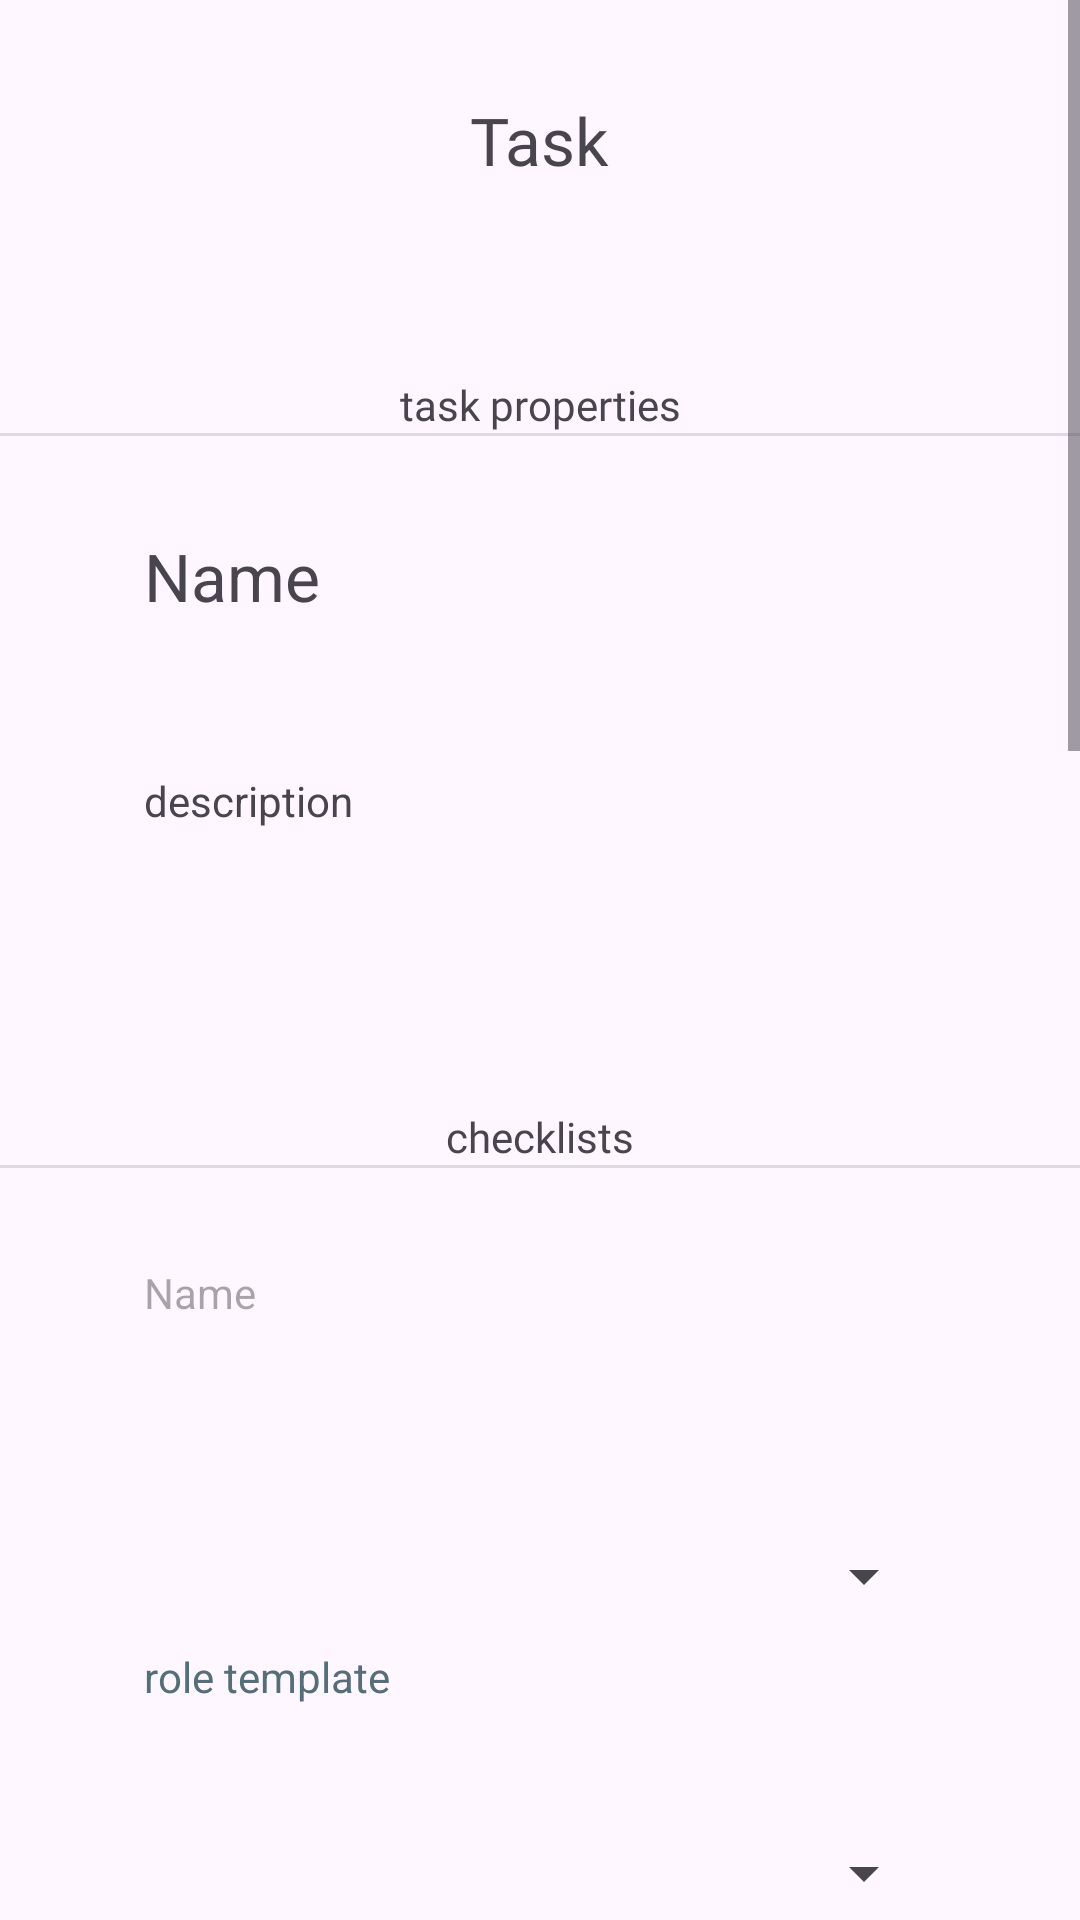

Here is an Android app screen rendered from its layout file. Give the layout XML and the strings, colors and styles it references.
<!-- AndroidManifest.xml: application theme Theme.TASKraken -->
<!-- res/layout/fragment_task_page.xml -->
<?xml version="1.0" encoding="utf-8"?>
<FrameLayout xmlns:android="http://schemas.android.com/apk/res/android"
    xmlns:tools="http://schemas.android.com/tools"
    android:layout_width="match_parent"
    android:layout_height="match_parent"
    tools:context=".fragments.TaskPageFragment">

    <ScrollView
        android:layout_width="match_parent"
        android:layout_height="match_parent"
        android:fillViewport="true">

        <LinearLayout
            android:layout_width="match_parent"
            android:layout_height="wrap_content"
            android:gravity="center_horizontal"
            android:orientation="vertical">

            <TextView
                android:id="@+id/text_task_page_title"
                android:layout_width="wrap_content"
                android:layout_height="wrap_content"
                android:layout_gravity="center_horizontal"
                android:layout_marginTop="32dp"
                android:fontFamily="@font/allerta"
                android:text="@string/task"
                android:textSize="22sp" />


            <TextView
                android:id="@+id/text_task_subtitle"
                android:layout_width="match_parent"
                android:layout_height="wrap_content"
                android:layout_marginHorizontal="48dp"
                android:fontFamily="@font/allerta"
                android:gravity="center"
                android:paddingTop="64dp"
                android:text="@string/text_task_properties" />

            <View
                android:id="@+id/divider"
                android:layout_width="match_parent"
                android:layout_height="1dp"
                android:background="?android:attr/listDivider" />

            <TextView
                android:id="@+id/textView_task_name"
                android:layout_width="match_parent"
                android:layout_height="wrap_content"
                android:layout_marginHorizontal="48dp"
                android:layout_marginTop="32dp"
                android:autofillHints=""
                android:ems="10"
                android:inputType="text"
                android:minHeight="48dp"
                android:text="@string/name"
                android:textSize="22sp"
                tools:ignore="LabelFor" />

            <TextView
                android:id="@+id/textView_text_desc_FTsP"
                android:layout_width="match_parent"
                android:layout_height="wrap_content"
                android:layout_marginHorizontal="48dp"
                android:layout_marginTop="32dp"
                android:autofillHints=""
                android:ems="10"
                android:text="@string/description"
                android:minHeight="48dp"
                tools:ignore="LabelFor" />

            <TextView
                android:id="@+id/text_checklists_subtitle_FTsP"
                android:layout_width="match_parent"
                android:layout_height="wrap_content"
                android:layout_marginHorizontal="48dp"
                android:fontFamily="@font/allerta"
                android:gravity="center"
                android:paddingTop="64dp"
                android:text="@string/checklists" />

            <View
                android:id="@+id/divider2_FTsP"
                android:layout_width="match_parent"
                android:layout_height="1dp"
                android:background="?android:attr/listDivider" />

            <TextView
                android:id="@+id/textView_gendir_name_FTsP"
                android:layout_width="match_parent"
                android:layout_height="wrap_content"
                android:layout_marginHorizontal="48dp"
                android:layout_marginTop="32dp"
                android:autofillHints=""
                android:ems="10"
                android:hint="@string/name"
                android:inputType="textMultiLine"
                android:minHeight="48dp"
                tools:ignore="LabelFor" />

            <Spinner
                android:id="@+id/spinner_role_template_FTsP"
                android:layout_width="match_parent"
                android:layout_height="wrap_content"
                android:layout_marginHorizontal="48dp"
                android:layout_marginTop="32dp"
                android:minHeight="48dp"/>
            <TextView
                android:id="@+id/text_role_template_hint_FTsP"
                android:layout_width="match_parent"
                android:layout_height="wrap_content"
                android:layout_marginHorizontal="48dp"
                android:hint="@string/role_template"
                android:textColorHint="#546E7A" />


            <Spinner
                android:id="@+id/spinner_create_substruct_FTsP"
                android:layout_width="match_parent"
                android:layout_height="wrap_content"
                android:layout_marginHorizontal="48dp"
                android:layout_marginTop="32dp"
                android:minHeight="48dp"/>
            <TextView
                android:id="@+id/text_create_substruct_hint_FTsP"
                android:layout_width="match_parent"
                android:layout_height="wrap_content"
                android:layout_marginHorizontal="48dp"
                android:hint="@string/create_substruct_role_right_hint"
                android:textColorHint="#546E7A" />


            <Spinner
                android:id="@+id/spinner_create_subordinates_FTsP"
                android:layout_width="match_parent"
                android:layout_height="wrap_content"
                android:layout_marginHorizontal="48dp"
                android:layout_marginTop="32dp"
                android:minHeight="48dp"/>
            <TextView
                android:id="@+id/text_create_subordinates_hint_FTsP"
                android:layout_width="match_parent"
                android:layout_height="wrap_content"
                android:layout_marginHorizontal="48dp"
                android:hint="@string/create_subordinates_role_right_hint"
                android:textColorHint="#546E7A" />


            <Spinner
                android:id="@+id/spinner_send_task_FTsP"
                android:layout_width="match_parent"
                android:layout_height="wrap_content"
                android:layout_marginHorizontal="48dp"
                android:layout_marginTop="32dp"
                android:minHeight="48dp"/>
            <TextView
                android:id="@+id/text_send_task_hint_FTsP"
                android:layout_width="match_parent"
                android:layout_height="wrap_content"
                android:layout_marginHorizontal="48dp"
                android:hint="@string/send_task_role_right_hint"
                android:textColorHint="#546E7A" />


            <androidx.appcompat.widget.SwitchCompat
                android:id="@+id/switch_send_report_FTsP"
                android:layout_width="match_parent"
                android:layout_height="wrap_content"
                android:layout_marginHorizontal="48dp"
                android:layout_marginTop="32dp"
                android:minHeight="48dp"
                android:text="@string/send_reports"
                android:theme="@style/SCBSwitch"/>
            <TextView
                android:id="@+id/text_send_report_hint_FTsP"
                android:layout_width="match_parent"
                android:layout_height="wrap_content"
                android:layout_marginHorizontal="48dp"
                android:hint="@string/send_report_hint"
                android:textColorHint="#546E7A" />


            <Spinner
                android:id="@+id/spinner_send_petition_FTsP"
                android:layout_width="match_parent"
                android:layout_height="wrap_content"
                android:layout_marginHorizontal="48dp"
                android:layout_marginTop="32dp"
                android:minHeight="48dp" />
            <TextView
                android:id="@+id/text_send_petition_hint_FTsP"
                android:layout_width="match_parent"
                android:layout_height="wrap_content"
                android:layout_marginHorizontal="48dp"
                android:hint="@string/send_petition_role_right_hint"
                android:textColorHint="#546E7A" />


            <Spinner
                android:id="@+id/spinner_reject_task_FTsP"
                android:layout_width="match_parent"
                android:layout_height="wrap_content"
                android:layout_marginHorizontal="48dp"
                android:layout_marginTop="32dp"
                android:minHeight="48dp"/>
            <TextView
                android:id="@+id/text_reject_task_hint_FTsP"
                android:layout_width="match_parent"
                android:layout_height="wrap_content"
                android:layout_marginHorizontal="48dp"
                android:hint="@string/reject_task_role_right_hint"
                android:textColorHint="#546E7A" />


            <androidx.appcompat.widget.SwitchCompat
                android:id="@+id/switch_create_project_FTsP"
                android:layout_width="match_parent"
                android:layout_height="wrap_content"
                android:layout_marginHorizontal="48dp"
                android:layout_marginTop="32dp"
                android:minHeight="48dp"
                android:text="@string/create_project"
                android:theme="@style/SCBSwitch"/>
            <TextView
                android:id="@+id/text_create_project_hint_FTsP"
                android:layout_width="match_parent"
                android:layout_height="wrap_content"
                android:layout_marginHorizontal="48dp"
                android:hint="@string/create_project_hint"
                android:textColorHint="#546E7A" />


            <Spinner
                android:id="@+id/spinner_edit_other_rights_FTsP"
                android:layout_width="match_parent"
                android:layout_height="wrap_content"
                android:layout_marginHorizontal="48dp"
                android:layout_marginTop="32dp"
                android:minHeight="48dp"/>
            <TextView
                android:id="@+id/text_edit_other_rights_hint_FTsP"
                android:layout_width="match_parent"
                android:layout_height="wrap_content"
                android:layout_marginHorizontal="48dp"
                android:hint="@string/edit_other_rights_role_right_hint"
                android:textColorHint="#546E7A" />


            <androidx.appcompat.widget.SwitchCompat
                android:id="@+id/switch_edit_oneself_rights_FTsP"
                android:layout_width="match_parent"
                android:layout_height="wrap_content"
                android:layout_marginHorizontal="48dp"
                android:layout_marginTop="32dp"
                android:minHeight="48dp"
                android:text="@string/edit_oneself_rights"
                android:theme="@style/SCBSwitch"/>
            <TextView
                android:id="@+id/text_edit_oneself_rights_hint_FTsP"
                android:layout_width="match_parent"
                android:layout_height="wrap_content"
                android:layout_marginHorizontal="48dp"
                android:hint="@string/edit_oneself_rights_role_right_hint"
                android:textColorHint="#546E7A" />

            <Button
                android:id="@+id/button_register_org_FTsP"
                android:layout_width="wrap_content"
                android:layout_height="wrap_content"
                android:layout_margin="48dp"
                android:text="@string/registerButtonText" />
        </LinearLayout>
    </ScrollView>


</FrameLayout>
<!-- resources referenced by this layout -->
<resources>
  <string name="checklists">checklists</string>
  <string name="create_project">create projects\n</string>
  <string name="create_project_hint">will the role be able to create projects</string>
  <string name="create_subordinates_role_right_hint">where a role can create subordinate roles</string>
  <string name="create_substruct_role_right_hint">where role will can create structures</string>
  <string name="description">description</string>
  <string name="edit_oneself_rights">own rights</string>
  <string name="edit_oneself_rights_role_right_hint">will the role be able to change its own rights</string>
  <string name="edit_other_rights_role_right_hint">where a role can change the rights of other roles</string>
  <string name="name">Name</string>
  <string name="registerButtonText">Register</string>
  <string name="reject_task_role_right_hint">whose tasks will the role be able to reject</string>
  <string name="role_template">role template</string>
  <string name="send_petition_role_right_hint">will the role be able to send petitions</string>
  <string name="send_report_hint">will the role be able to send reports</string>
  <string name="send_reports">send reports</string>
  <string name="send_task_role_right_hint">where the role will be able to send tasks</string>
  <string name="task">Task</string>
  <string name="text_task_properties">task properties</string>
  <style name="SCBSwitch" parent="Theme.AppCompat.Light">
          
          <item name="colorControlActivated">#673AB7</item>
  
          
          <item name="colorSwitchThumbNormal">#f1f1f1
          </item>
  
          
          <item name="android:colorForeground">#42221f1f
          </item>
      </style>
  <style name="Theme.TASKraken" parent="Base.Theme.TASKraken" />
  <style name="Base.Theme.TASKraken" parent="Theme.Material3.DayNight.NoActionBar">
          
          
      </style>
</resources>
